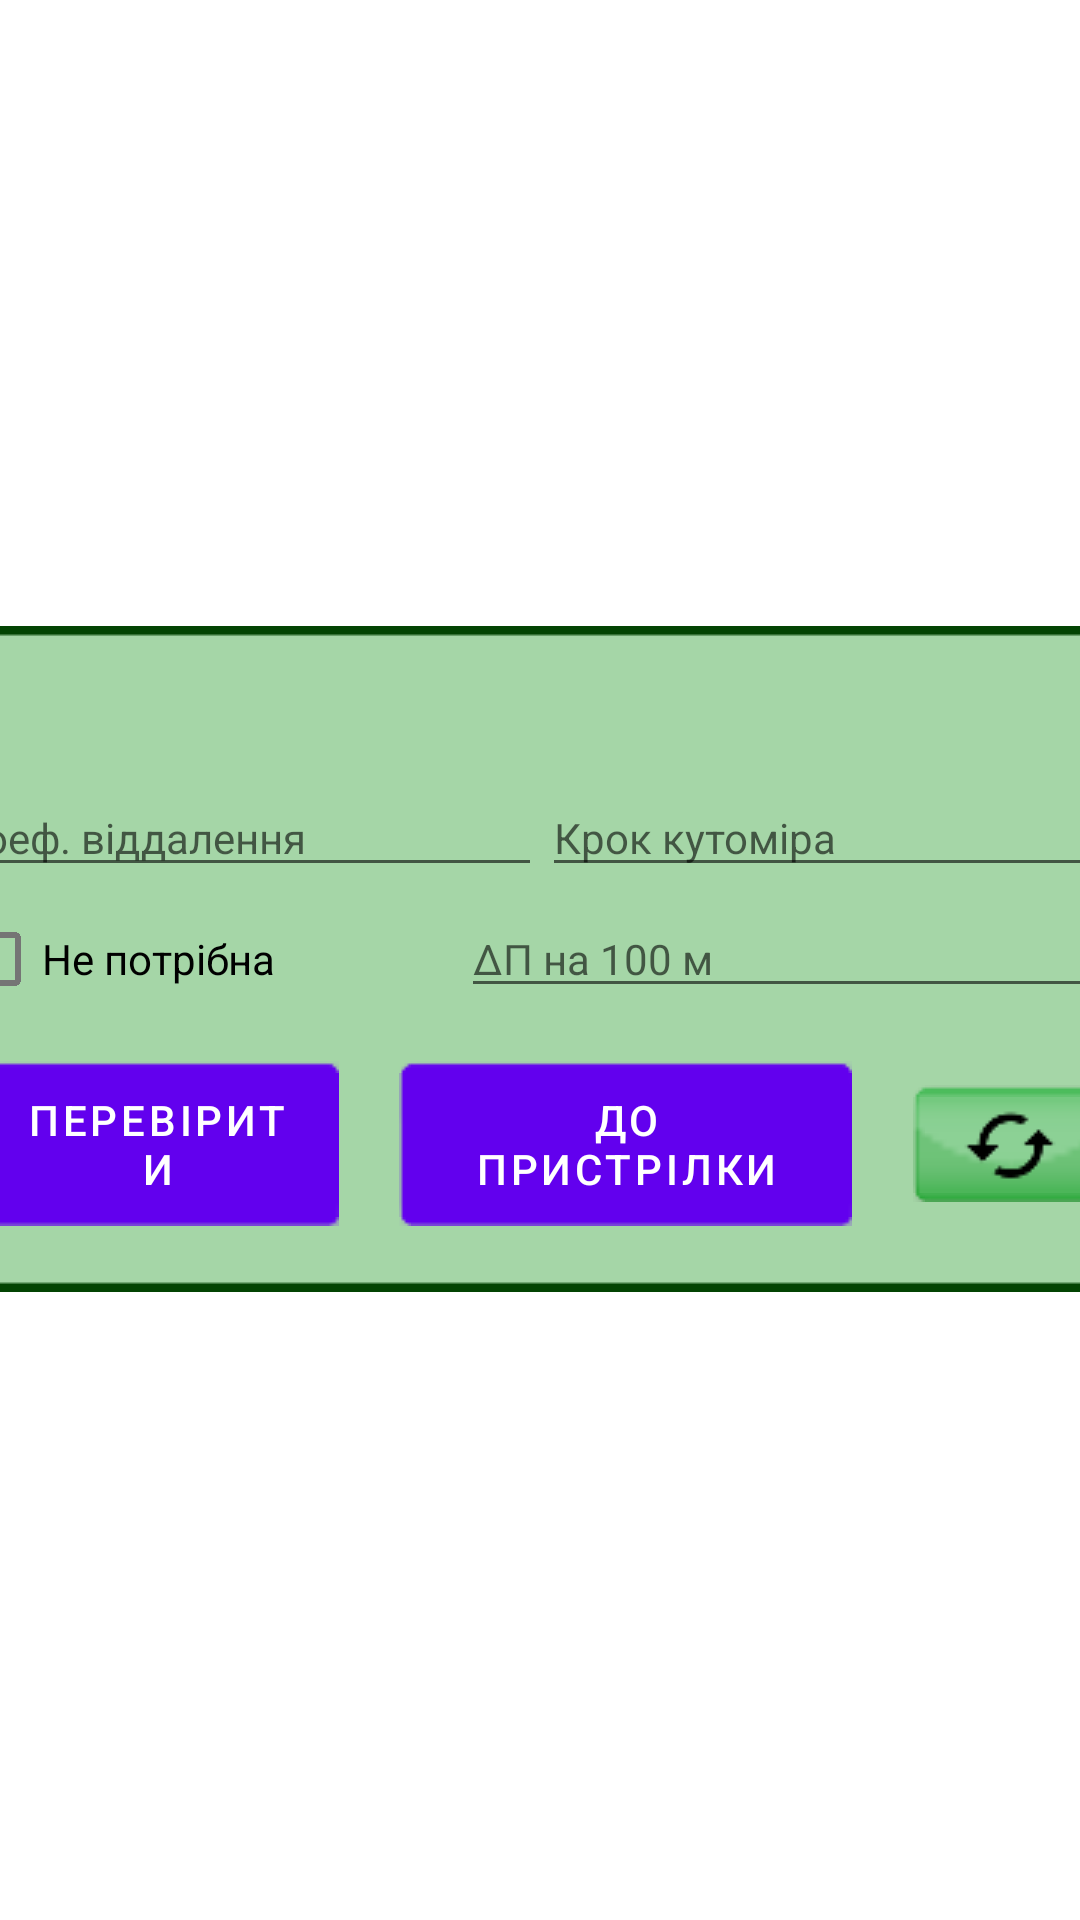

Here is an Android app screen rendered from its layout file. Give the layout XML and the strings, colors and styles it references.
<!-- AndroidManifest.xml: fallback theme Theme.MaterialComponents.DayNight.NoActionBar -->
<!-- res/layout/fragment_range_finder_prepare.xml -->
<FrameLayout xmlns:android="http://schemas.android.com/apk/res/android"
    xmlns:tools="http://schemas.android.com/tools"
    android:layout_width="match_parent"
    android:layout_height="match_parent"
    tools:context=".frontend.RangeFinderPrepareFragment"
    android:id="@+id/rangeFindPrepFragment">


    <LinearLayout
        android:orientation="vertical"
        android:layout_width="420dp"
        android:background="@drawable/frame_background"
        android:layout_height="wrap_content"
        android:layout_gravity="center">


        <TextView
            android:layout_width="wrap_content"
            android:layout_height="wrap_content"
            android:textAppearance="?android:attr/textAppearanceSmall"
            tools:text="Adjustment task description"
            android:id="@+id/rangPrepDescrText"
            android:layout_gravity="center"
            style="@style/CustomTextViewForFrameStyle"/>

        <LinearLayout
            android:orientation="horizontal"
            android:layout_width="match_parent"
            android:layout_height="match_parent">

            <EditText
                android:layout_width="match_parent"
                android:layout_height="wrap_content"
                android:inputType="numberDecimal"
                android:layout_weight="1"
                android:hint="@string/rangPrepDistCoefETHint"
                android:ems="10"
                android:id="@+id/rangPrepDistCoefET"
                android:textAppearance="?android:attr/textAppearanceSmall"/>

            <EditText
                android:layout_width="match_parent"
                android:layout_height="wrap_content"
                android:layout_weight="1"
                android:hint="@string/rangPrepProtStepETHint"
                android:id="@+id/rangPrepProtStepET"
                android:textAppearance="?android:attr/textAppearanceSmall"/>
        </LinearLayout>

        <LinearLayout
            android:orientation="horizontal"
            android:layout_width="match_parent"
            android:layout_height="match_parent">

            <CheckBox
                android:layout_width="wrap_content"
                android:layout_height="wrap_content"
                android:text="@string/rangPrepScaleCBText"
                android:id="@+id/rangPrepCB"
                android:layout_weight="1"/>

            <EditText
                android:layout_width="wrap_content"
                android:layout_height="wrap_content"
                android:inputType="number"
                android:hint="@string/rangPrepScaleETHint"
                android:ems="10"
                android:layout_weight="1"
                android:id="@+id/rangPrepDeltaET"
                android:textAppearance="?android:attr/textAppearanceSmall"/>
        </LinearLayout>

        <LinearLayout
            android:orientation="horizontal"
            android:layout_width="match_parent"
            android:layout_height="wrap_content">

            <Button
                android:layout_width="wrap_content"
                android:layout_height="wrap_content"
                android:text="@string/rangPrepCheckButText"
                android:id="@+id/rangPrepCheckBut"
                android:layout_weight="1"
                style="@style/CustomButtonForFramesStyle"
                android:drawableStart="@drawable/ic_check_prep_black_24dp"
                />

            <Button
                android:layout_width="wrap_content"
                android:layout_height="wrap_content"
                android:text="@string/rangPrepGoButText"
                android:id="@+id/rangPrepGoBut"
                android:layout_weight="1"
                style="@style/CustomButtonForFramesStyle"
                android:drawableStart="@drawable/ic_go_adj_black_24dp"/>

            <ImageButton
                android:layout_width="wrap_content"
                android:layout_height="wrap_content"
                android:id="@+id/rangPrepChangeBut"
                android:layout_weight="1"
                style="@style/CustomButtonForFramesStyle"
                android:src="@drawable/ic_change_task_button"/>
        </LinearLayout>

    </LinearLayout>
</FrameLayout>
<!-- resources referenced by this layout -->
<resources>
  <!-- drawable ic_change_task_button: png bitmap (drawable, 521 bytes) -->
  <string name="rangPrepCheckButText">Перевірити</string>
  <string name="rangPrepDistCoefETHint">Коеф. віддалення</string>
  <string name="rangPrepGoButText">До пристрілки</string>
  <string name="rangPrepProtStepETHint">Крок кутоміра</string>
  <string name="rangPrepScaleCBText">Не потрібна</string>
  <string name="rangPrepScaleETHint">∆П на 100 м</string>
  <style name="CustomButtonForFramesStyle">
          <item name="android:layout_width">wrap_content</item>
          <item name="android:layout_height">wrap_content</item>
          <item name="android:layout_margin">@dimen/customItemMargin</item>
          <item name="android:layout_gravity">center</item>
          <item name="android:background">@drawable/main_button</item>
      </style>
  <style name="CustomTextViewForFrameStyle">
          <item name="android:layout_width">wrap_content</item>
          <item name="android:layout_height">wrap_content</item>
          <item name="android:layout_margin">@dimen/customItemMargin</item>
          <item name="android:gravity">center</item>
      </style>
  <dimen name="customItemMargin">10dp</dimen>
</resources>
